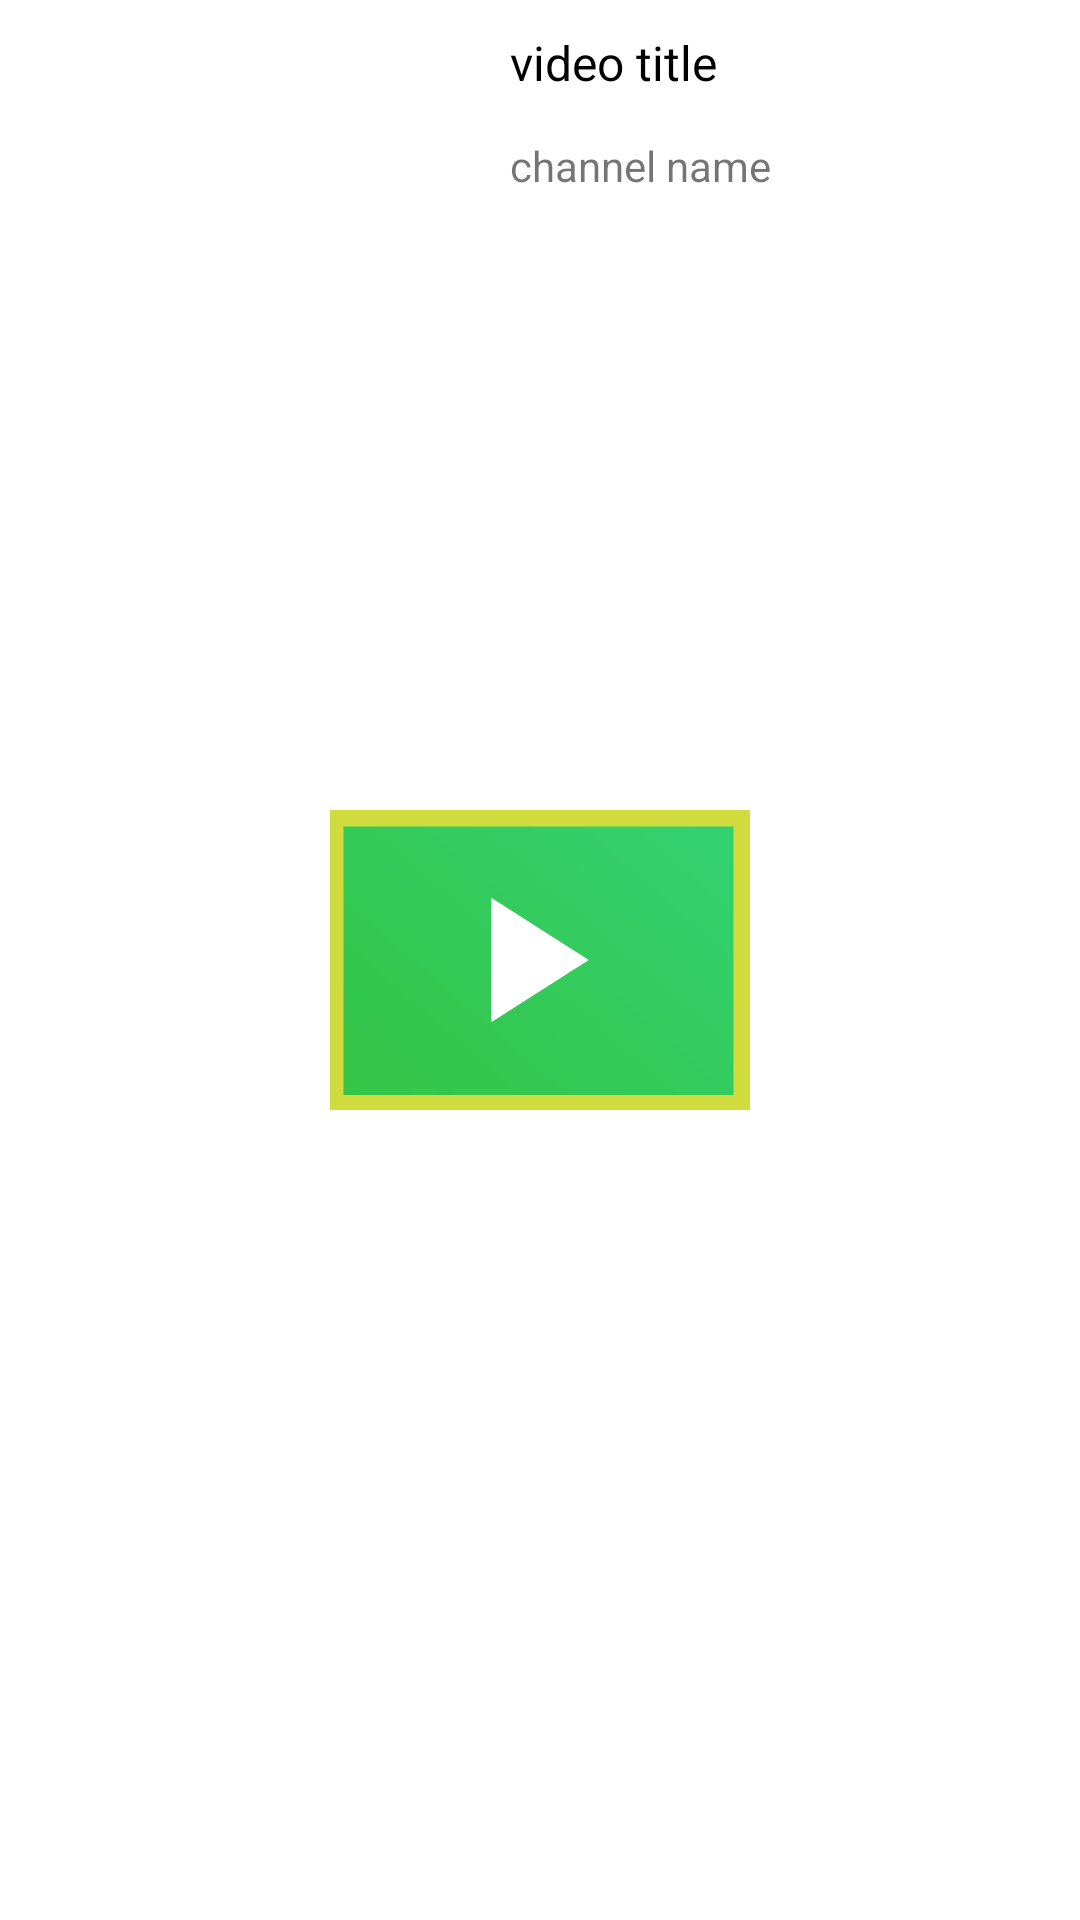

Android layout source for this screen:
<!-- AndroidManifest.xml: application theme splash_screen -->
<!-- res/layout/reading_list_single_view.xml -->
<?xml version="1.0" encoding="utf-8"?>
<layout xmlns:android="http://schemas.android.com/apk/res/android"
    xmlns:app="http://schemas.android.com/apk/res-auto"
    xmlns:tools="http://schemas.android.com/tools">

    <data>

    </data>

    <androidx.constraintlayout.widget.ConstraintLayout
        android:layout_width="match_parent"
        android:layout_height="120dp"
        android:layout_margin="8dp">

        <ImageView
            android:id="@+id/reading_thumbnail"
            android:layout_width="160dp"
            android:layout_height="110dp"
            android:contentDescription="@string/video_thumbnail"
            android:scaleType="centerCrop"
            app:layout_constraintStart_toStartOf="parent"
            app:layout_constraintTop_toTopOf="parent"
            tools:srcCompat="@tools:sample/backgrounds/scenic" />

        <TextView
            android:id="@+id/reading_title"
            android:layout_width="0dp"
            android:layout_height="wrap_content"
            android:layout_margin="6dp"
            android:padding="4dp"
            android:text="@string/video_title"
            android:textColor="@color/black"
            android:textSize="16sp"
            app:layout_constraintEnd_toEndOf="parent"
            app:layout_constraintHorizontal_bias="1.0"
            app:layout_constraintStart_toEndOf="@+id/reading_thumbnail"
            app:layout_constraintTop_toTopOf="parent" />

        <TextView
            android:id="@+id/reading_channelName"
            android:layout_width="wrap_content"
            android:layout_height="wrap_content"
            android:layout_margin="6dp"
            android:padding="4dp"
            android:text="@string/channel_name"
            app:layout_constraintStart_toEndOf="@+id/reading_thumbnail"
            app:layout_constraintTop_toBottomOf="@+id/reading_title" />

    </androidx.constraintlayout.widget.ConstraintLayout>
</layout>
<!-- resources referenced by this layout -->
<resources>
  <string name="channel_name">channel name</string>
  <string name="video_thumbnail">video thumbnail</string>
  <string name="video_title">video title</string>
  <style name="splash_screen" parent="Theme.AppCompat.DayNight.NoActionBar">
          <item name="android:windowBackground">@drawable/classroom_splashscreen</item>
          <item name="android:statusBarColor">@color/white</item>
      </style>
  <!-- drawable classroom_splashscreen (drawable) -->
  <?xml version="1.0" encoding="utf-8"?>
  <layer-list xmlns:android="http://schemas.android.com/apk/res/android">
      <item android:drawable="@color/white"/>
      <item
          android:drawable="@drawable/ic_classroomvectorimage3"
          android:gravity="center"/>
  </layer-list>
  <!-- drawable ic_classroomvectorimage3 (drawable) -->
  <vector android:height="100dp" android:viewportHeight="200"
      android:viewportWidth="280" android:width="140dp"
      xmlns:aapt="http://schemas.android.com/aapt" xmlns:android="http://schemas.android.com/apk/res/android">
      <group>
          <clip-path android:pathData="M0,0h280v200h-280z"/>
          <path android:fillColor="#d0db3e" android:pathData="M0,0h280v200h-280z"/>
          <path android:pathData="M9,11h260v179h-260z">
              <aapt:attr name="android:fillColor">
                  <gradient android:endX="-139.2" android:endY="463.154"
                      android:startX="316.06" android:startY="-59.347" android:type="linear">
                      <item android:color="#FF32D57E" android:offset="0"/>
                      <item android:color="#FF37B719" android:offset="1"/>
                  </gradient>
              </aapt:attr>
          </path>
          <path android:fillColor="#fff" android:pathData="M172.5,100 L107.5,141.5L107.5,58.5Z"/>
      </group>
  </vector>
  <!-- not gathered from this repository: default colours our renderer supplied (Android Studio template values) -->
  <color name="black">#FF000000</color>
  <color name="white">#FFFFFFFF</color>
</resources>
